4-way image classification set "Coffe_Bean" from GitHub (IkbarSulistio/Coffee-Bean-Roast-Level-Classification); label vocabulary: dark roast, green unroasted, light roast, medium roast.

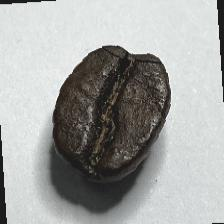
Label: dark roast

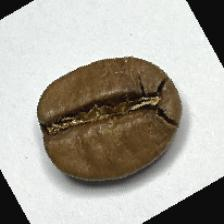
Label: medium roast

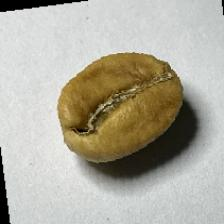
Label: light roast

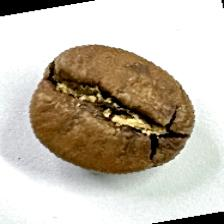
Label: medium roast

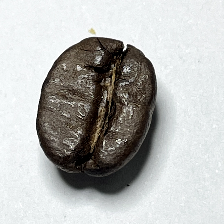
Label: dark roast

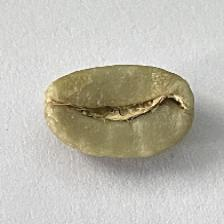
Label: green unroasted
